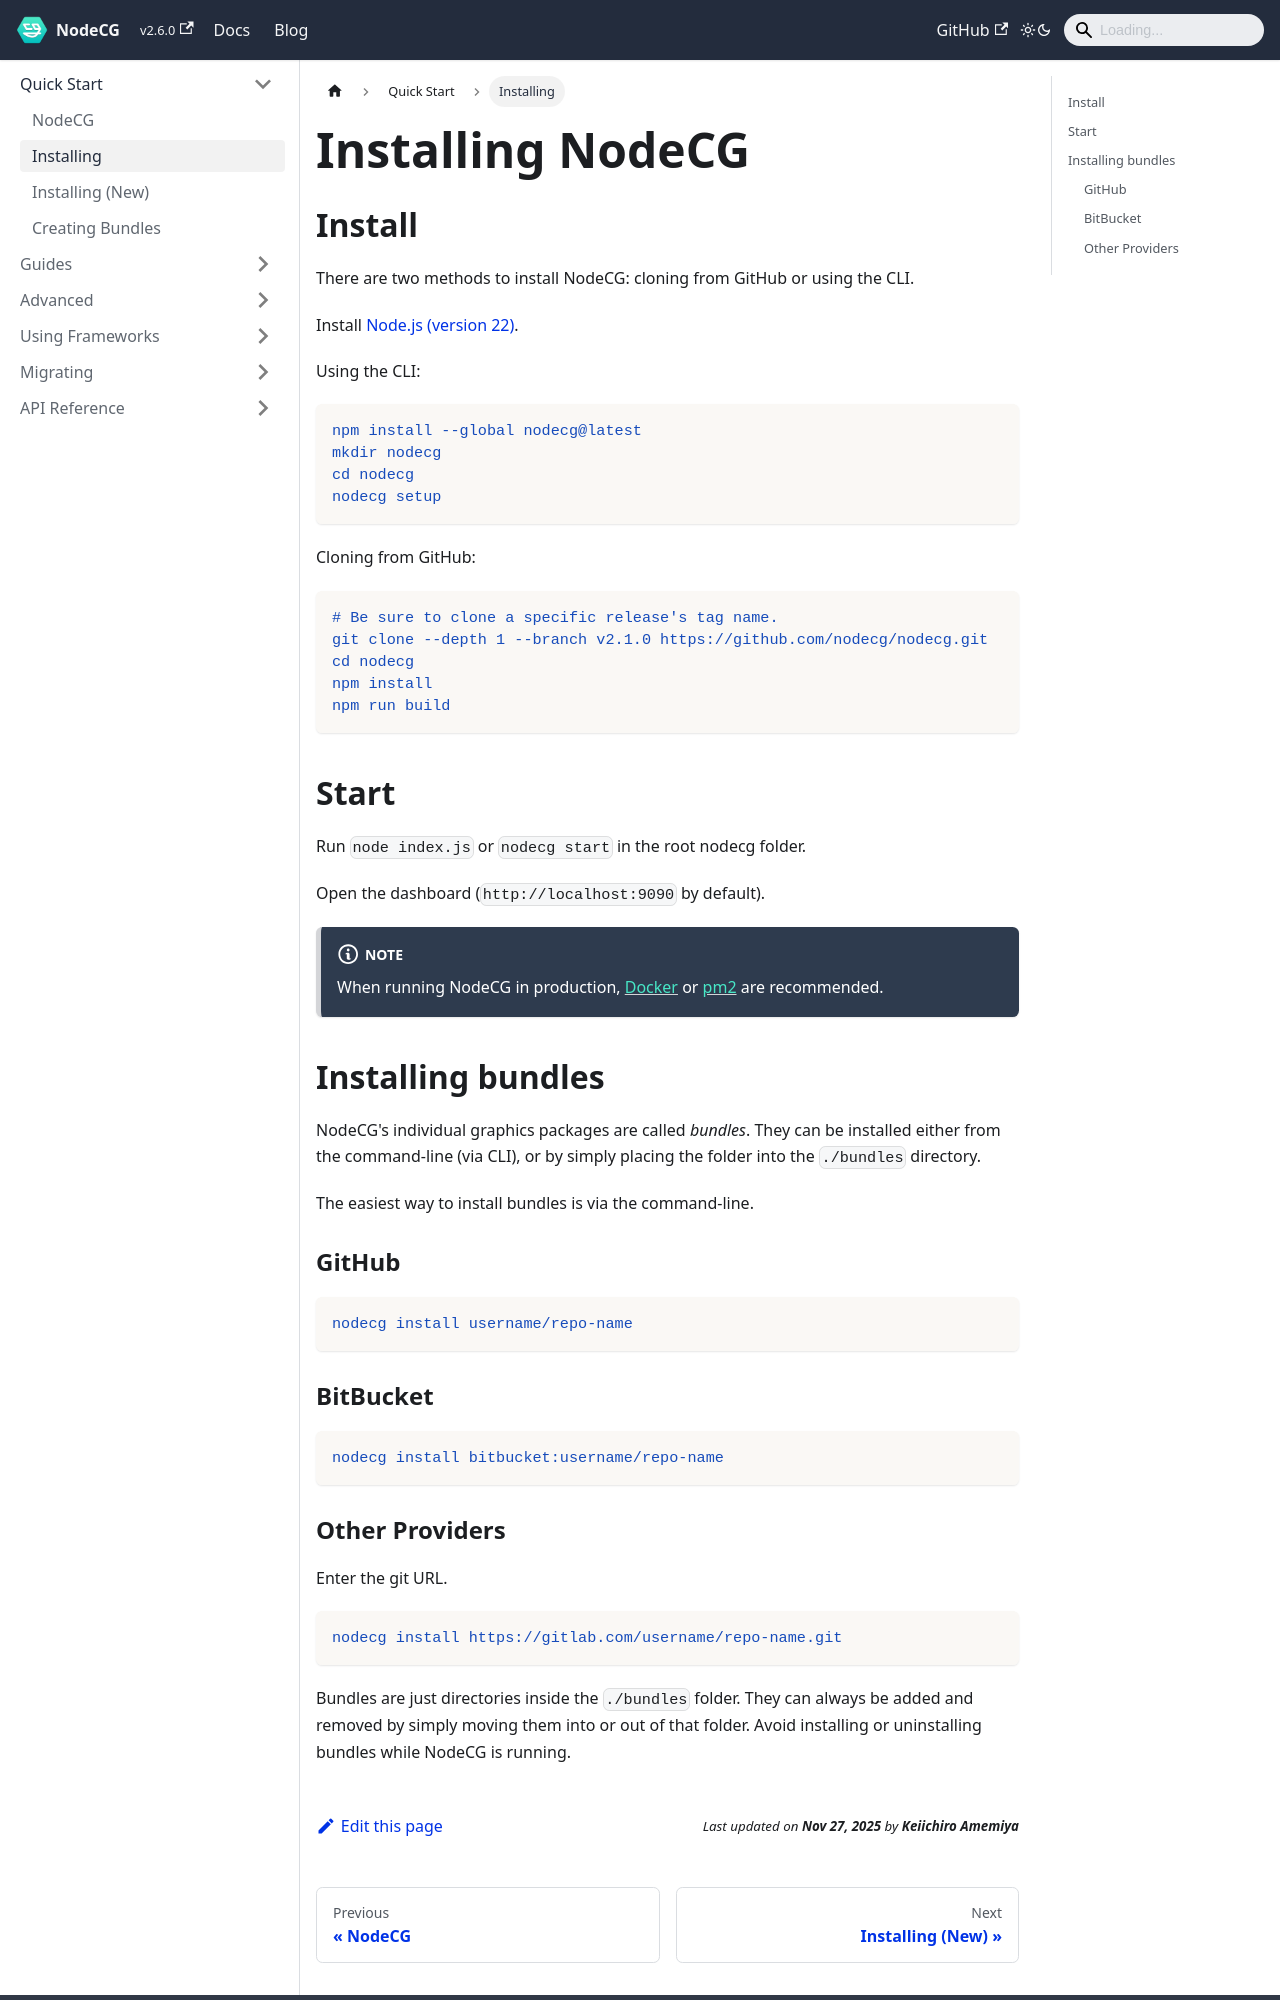

repository: nodecg/docs · page: docs/installing/index.html · generator: docusaurus

---
id: installing
title: Installing NodeCG
sidebar_label: Installing
---

## Install {#install}

There are two methods to install NodeCG: cloning from GitHub or using the CLI.

Install [Node.js (version 22)](http://nodejs.org/).

Using the CLI:

```bash
npm install --global nodecg@latest
mkdir nodecg
cd nodecg
nodecg setup
```

Cloning from GitHub:

```bash
# Be sure to clone a specific release's tag name.
git clone --depth 1 --branch v2.1.0 https://github.com/nodecg/nodecg.git
cd nodecg
npm install
npm run build
```

## Start {#start}

Run `node index.js` or `nodecg start` in the root nodecg folder.

Open the dashboard (`http://localhost:9090` by default).

:::note
When running NodeCG in production, [Docker](docker) or [pm2](https://github.com/Unitech/pm2) are recommended.
:::

## Installing bundles {#installing-bundles}

NodeCG's individual graphics packages are called _bundles_. They can be installed either from the command-line (via CLI), or by simply placing the folder into the `./bundles` directory.

The easiest way to install bundles is via the command-line.

### GitHub {#installing-bundles-github}

```bash
nodecg install username/repo-name
```

### BitBucket {#installing-bundles-bitbucket}

```bash
nodecg install bitbucket:username/repo-name
```
